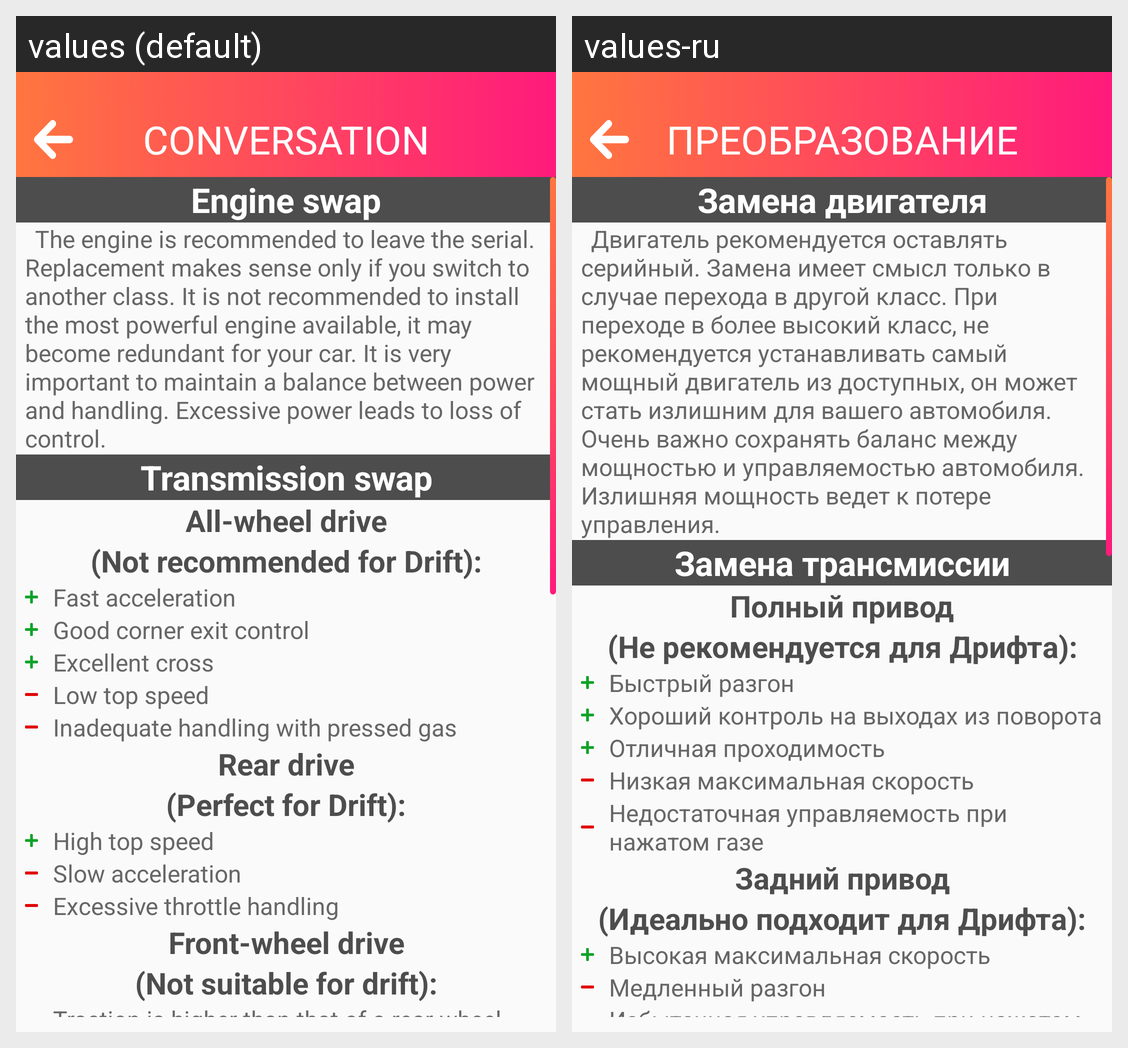

The Android screen above is rendered under two locales of the same app. Produce the string resources it draws, with the default and per-locale values.
Android screen res/layout/upgrade_conversation.xml rendered under 2 locales, left to right: values (default), values-ru. Device: Nexus 5 (rendered at 1080×1920; each locale shown at half size, 540×960, under a caption strip naming it); theme AppThemeWhiteText.
Strings drawn on this screen, with the default value and each locale's value (text and hints the layout hard-codes, and strings that could not be matched under every locale, appear in the picture but are not listed):

tune_preo
  values: Conversation
  values-ru: Преобразование

tune_preo1
  values: Engine swap
  values-ru: Замена двигателя

tune_preo2
  values: 	The engine is recommended to leave the serial. Replacement makes sense only if you switch to another class. It is not recommended to install the most powerful engine available, it may become redundant for your car. It is very important to maintain a balance between power and handling. Excessive power leads to loss of control.
  values-ru: 	Двигатель рекомендуется оставлять серийный. Замена имеет смысл только в случае перехода в другой класс. При переходе в более высокий класс, не рекомендуется устанавливать самый мощный двигатель из доступных, он может стать излишним для вашего автомобиля. Очень важно сохранять баланс между мощностью и управляемостью автомобиля. Излишняя мощность ведет к потере управления.

tune_preo3
  values: Transmission swap
  values-ru: Замена трансмиссии

tune_preo4
  values: All-wheel drive
  values-ru: Полный привод

tune_preo5
  values: (Not recommended for Drift):
  values-ru: (Не рекомендуется для Дрифта):

tune_preo6
  values: Fast acceleration
  values-ru: Быстрый разгон

tune_preo7
  values: Good corner exit control
  values-ru: Хороший контроль на выходах из поворота

tune_preo8
  values: Excellent cross
  values-ru: Отличная проходимость

tune_preo9
  values: Low top speed
  values-ru: Низкая максимальная скорость

tune_preo10
  values: Inadequate handling with pressed gas
  values-ru: Недостаточная управляемость при нажатом газе

tune_preo11
  values: Rear drive
  values-ru: Задний привод

tune_preo12
  values: (Perfect for Drift):
  values-ru: (Идеально подходит для Дрифта):

tune_preo13
  values: High top speed
  values-ru: Высокая максимальная скорость

tune_preo14
  values: Slow acceleration
  values-ru: Медленный разгон

tune_preo15
  values: Excessive throttle handling
  values-ru: Избыточная управляемость при нажатом газе
